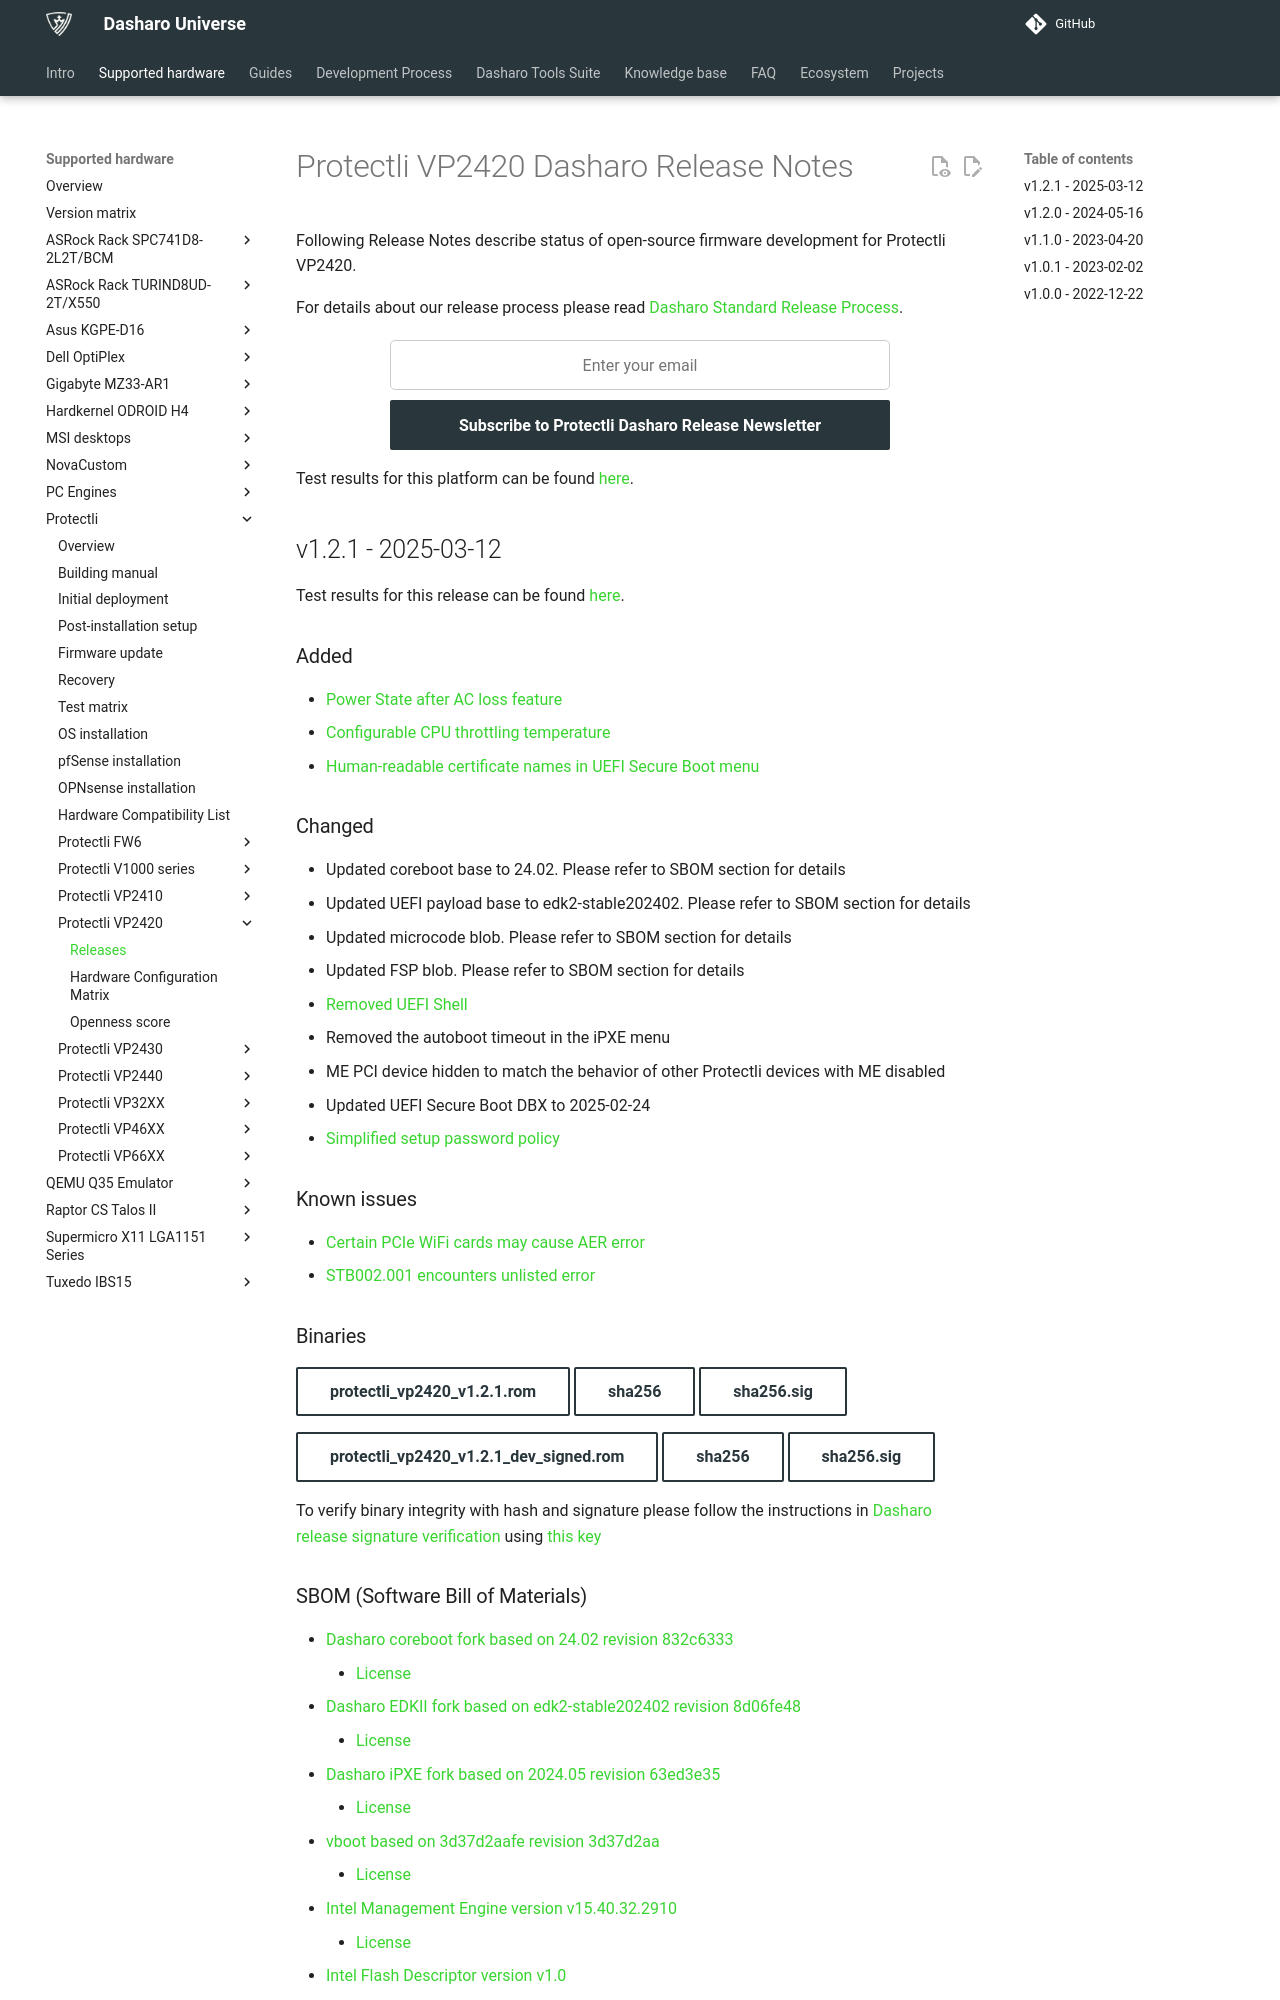

repository: Dasharo/docs · page: variants/protectli_vp2420/releases/index.html · generator: mkdocs

# Protectli VP2420 Dasharo Release Notes

Following Release Notes describe status of open-source firmware development
for Protectli VP2420.

For details about our release process please read
[Dasharo Standard Release Process](../../dev-proc/standard-release-process.md).

{{ subscribe_form("49abc4a2-0807-4720-aef2-b150ef701b30",
"Subscribe to Protectli Dasharo Release Newsletter") }}

Test results for this platform can be found
[here](https://docs.google.com/spreadsheets/d/1wSE6xA3K3nXewwLn5lV39_2wZL1kg5AkGb4mvmG3bwE/edit#gid=270990532).

## v1.2.1 - 2025-03-12

Test results for this release can be found
[here](https://github.com/Dasharo/osfv-results/blob/main/boards/Protectli/VP2420/v1.2.1-results.csv).

### Added

- [Power State after AC loss feature](https://docs.dasharo.com/dasharo-menu-docs/dasharo-system-features/#power-management-options)
- [Configurable CPU throttling temperature](https://docs.dasharo.com/dasharo-menu-docs/dasharo-system-features/#power-management-options)
- [Human-readable certificate names in UEFI Secure Boot menu](https://github.com/Dasharo/dasharo-issues/issues/645)

### Changed

- Updated coreboot base to 24.02. Please refer to SBOM section for details
- Updated UEFI payload base to edk2-stable202402. Please refer to SBOM section
  for details
- Updated microcode blob. Please refer to SBOM section for details
- Updated FSP blob. Please refer to SBOM section for details
- [Removed UEFI Shell](https://github.com/Dasharo/dasharo-issues/issues/1218)
- Removed the autoboot timeout in the iPXE menu
- ME PCI device hidden to match the behavior of other Protectli devices with
  ME disabled
- Updated UEFI Secure Boot DBX to 2025-02-24
- [Simplified setup password policy](https://github.com/Dasharo/dasharo-issues/issues/646)

### Known issues

- [Certain PCIe WiFi cards may cause AER error](https://github.com/Dasharo/dasharo-issues/issues/1214)
- [STB002.001 encounters unlisted error](https://github.com/Dasharo/dasharo-issues/issues/1013)

### Binaries

[protectli_vp2420_v1.2.1.rom][protectli_vp2420_v1.2.1.rom_file]{.md-button}
[sha256][protectli_vp2420_v1.2.1.rom_hash]{.md-button}
[sha256.sig][protectli_vp2420_v1.2.1.rom_sig]{.md-button}

[protectli_vp2420_v1.2.1_dev_signed.rom][protectli_vp2420_v1.2.1_dev_signed.rom_file]{.md-button}
[sha256][protectli_vp2420_v1.2.1_dev_signed.rom_hash]{.md-button}
[sha256.sig][protectli_vp2420_v1.2.1_dev_signed.rom_sig]{.md-button}

To verify binary integrity with hash and signature please follow the
instructions in [Dasharo release signature verification](../../guides/signature-verification.md)
using [this key](https://raw.githubusercontent.com/3mdeb/3mdeb-secpack/refs/heads/master/customer-keys/protectli/release-keys/dasharo-release-1.2.x-for-protectli-signing-key.asc)
